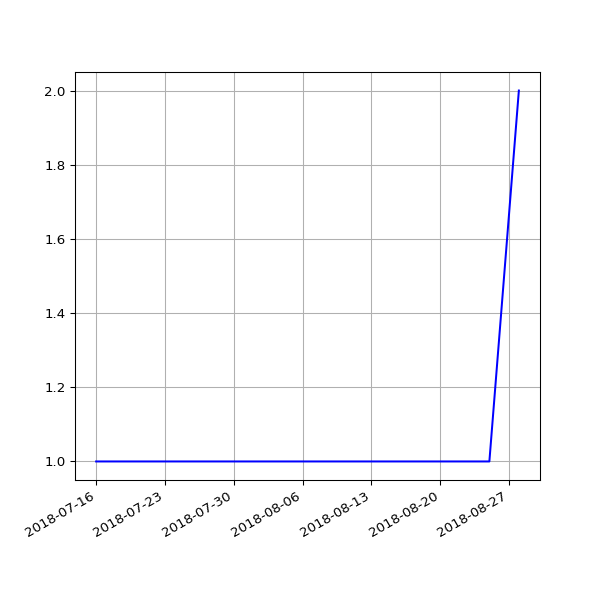

Data behind this chart, as committed beside it:
date, value
2018-07-16 06:27:33 +0100, 1
2018-07-22 06:28:04 +0100, 1
2018-07-25 06:33:35 +0100, 1
2018-07-28 06:42:39 +0100, 1
2018-08-01 06:05:11 +0100, 1
2018-08-04 05:47:50 +0100, 1
2018-08-07 06:16:22 +0100, 1
2018-08-10 06:44:44 +0100, 1
2018-08-13 06:18:24 +0100, 1
2018-08-16 06:36:33 +0100, 1
2018-08-19 06:01:25 +0100, 1
2018-08-22 06:51:37 +0100, 1
2018-08-25 06:24:08 +0100, 1
2018-08-28 06:26:32 +0100, 2
